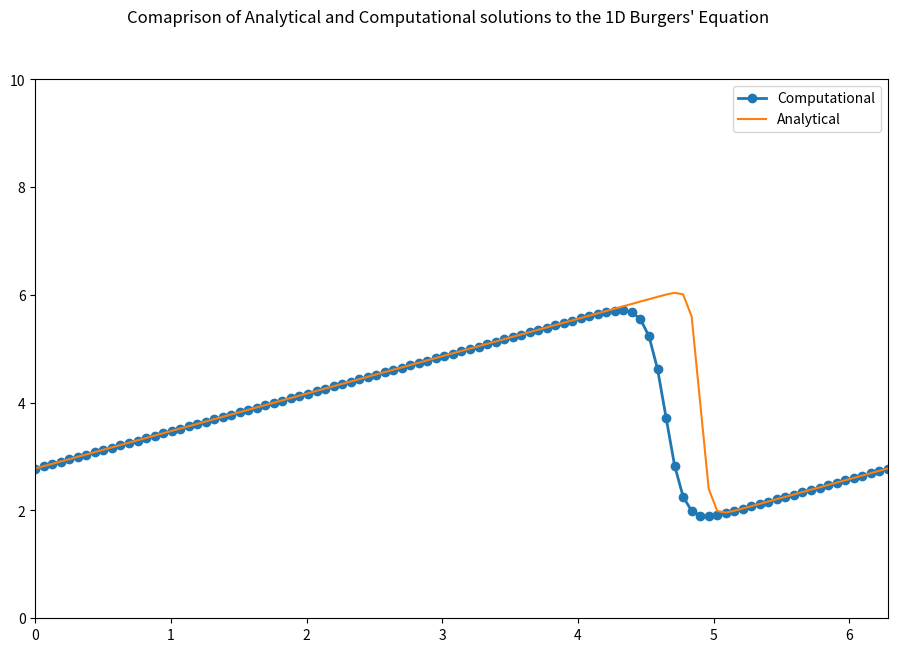

Here is the Python script that generated this plot:
'''
    Implementing the Burgers' Equation in 1D :

        ∂u/∂t + u*∂u/∂x = ν*∂2u/∂x2

    Discretized Equation :

        u_i(n+1) = u_i(n) - u_i(n)*dt/dx*(u_i(n)-u_i-1(n)) + nu*(dt/dx**2)*(u_i+1(n) - 2*u_i(n) + u_i-1(n))

    Initial conditions:

        u = − 2ν/ϕ * ∂ϕ/∂x + 4
        ϕ = exp(−(x−4t)**2/4ν(t+1))+exp(−(x−4t−2π)**2/4ν(t+1))

    Boundary conditions :
        u(0) = u(2π)        ---> Periodic Boundary condition

    We plot the analytical solution and compare it with the computational solution using the finite difference equation.
'''

import sympy as sp
import numpy as np
import matplotlib.pyplot as plt

from sympy import init_printing
init_printing(use_latex = True)

x, nu, t = sp.symbols('x nu t')
phi = (sp.exp(-(x-4*t)**2/(4*nu*(t+1)))) + (sp.exp(-(x - 4*t - 2*np.pi)**2/(4*nu*(t+1))))   # Auxiliary function

# Now to evaluate ∂ϕ/∂x

phiprime = phi.diff(x)
#print(phiprime)

from sympy.utilities.lambdify import lambdify

u = -2*nu*(phiprime/phi) + 4
#print(u)

ufunc = lambdify((t,x,nu),u)
#print(ufunc(1,4,3)) ---> TEST

# variable declaration :

nx = 101    # Nunber of grid points
nt = 100    # Number of time steps
dx = (2*np.pi)/(nx -1)    # distance between any pair of adjacent grid points
nu = 0.07   # viscocity
dt = dx * nu    # nu = dt/dx

x = np.linspace(0,2*np.pi,nx)   # 0 to 2π, nx elements long
un = np.empty(nx)   # array that will be filled later
t = 0
u = np.asarray([ufunc(t,x0,nu) for x0 in x])    # Initial Condition. "Saw-tooth function"

# Periodic Boundary conditions :
# With periodic boundary conditions, when a point gets to the right-hand side of the frame, it wraps around back to the front of the frame.

for n in range(nt):
    un = u.copy()
    for i in range(1, nx-1):
        u[i] = un[i] - un[i]*(dt/dx)*(un[i]-un[i-1]) + nu*(dt/dx**2)*(un[i+1] - 2*un[i] + un[i-1])
        u[0] = un[0] - un[0]*(dt/dx)*(un[0]-un[-2]) + nu*(dt/dx**2)*(un[1] - 2*un[0] + un[-2])
        u[-1] = u[0]

u_analytical = np.asarray([ufunc(nt*dt, xi, nu) for xi in x])

plt.figure(figsize=(11,7), dpi=100)
plt.plot(x,u,marker='o', lw =2, label = 'Computational')
plt.plot(x,u_analytical,label='Analytical')
plt.xlim([0,2*np.pi])
plt.ylim([0,10])
plt.legend()
plt.suptitle("Comaprison of Analytical and Computational solutions to the 1D Burgers' Equation")
plt.show()
